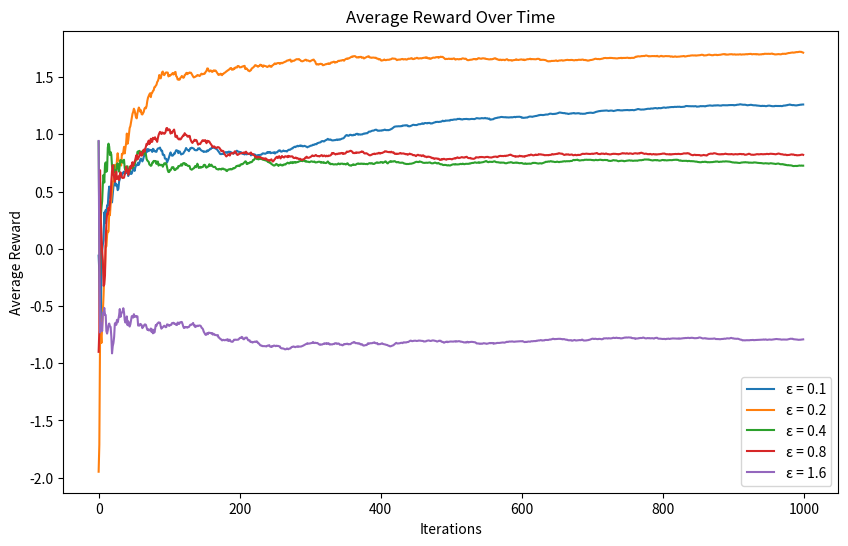

Here is the Python script that generated this plot:
import numpy as np
import matplotlib.pyplot as plt

class KarmedBandit:
    
    def __init__(self, k=10, eps=0.1, iterations=100):
        # Initialize k-arms, epsilon value, number of iterations
        self.k = k
        self.eps = eps
        self.iters = iterations
        
        # Initialize reward, Q table, counts per action, rewards per iter
        self.true_reward = np.random.normal(0,1, self.k)
        self.Q = np.zeros(self.k)
        self.action_counts = np.zeros(self.k)
        self.rewards = []
        
    def take_action(self):
        " Select and action using epsilon-greedy policy"
        
        if np.random.rand() < self.eps:
            return np.random.choice(self.k)
        else:
            return np.argmax(self.Q)
    
    def update_estimation(self, action, reward):
        """
        Update action-value estimate Q(action) after action selection
        """
        self.action_counts[action] += 1
        n = self.action_counts[action]
        
        self.Q[action] += (1/n) * (reward - self.Q[action])
    
    def run(self):
        """Simulate the k-armed bandit"""
        for i in range(self.iters):
            action = self.take_action()
            reward = np.random.normal(self.true_reward[action], 1)
            self.update_estimation(action, reward)
            self.rewards.append(reward)
            
    def plot_results(self, epsilon):
        """
        Plot the cumulative rewards and add a legend for epsilon.
        """
        cumulative_rewards = np.cumsum(self.rewards) / (np.arange(1, len(self.rewards) + 1))
        plt.plot(cumulative_rewards, label=f"ε = {epsilon}")
        plt.xlabel("Iterations")
        plt.ylabel("Average Reward")
        plt.title("Average Reward Over Time")
        plt.legend()  # Add a legend to the plot

k = 10
epsilon = 0.1
iterations = 1000

plt.figure(figsize=(10, 6))  # Create a figure to hold all the plots

# Parameters
for d in range(5):
    bandit = KarmedBandit(k, epsilon, iterations)
    bandit.run()
    img = bandit.plot_results(epsilon)
    epsilon *= 2
    print(f"Iter {d} Done")
    
plt.show()            
                     
            